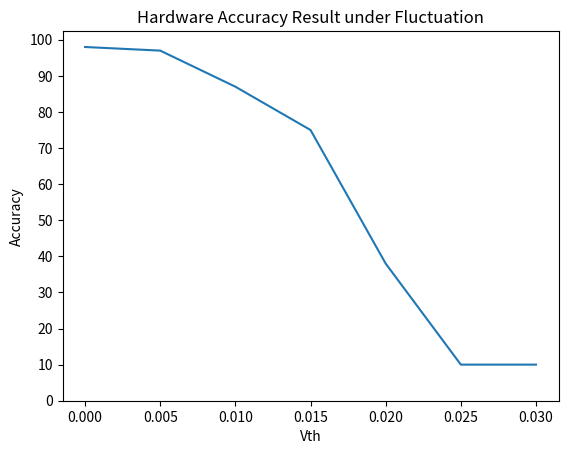

The matplotlib source for this figure:
# matplotlib中有很多可用的模块，我们使用pyplot模块
from matplotlib import pyplot

Vth = [0, 0.005, 0.01, 0.015, 0.02, 0.025, 0.03]
Accuracy = [98, 97, 87, 75, 38, 10, 10]
# 生成图表
pyplot.plot(Vth, Accuracy)
# 设置横坐标为year，纵坐标为population，标题为Population year correspondence
pyplot.xlabel('Vth')
pyplot.ylabel('Accuracy')
pyplot.title('Hardware Accuracy Result under Fluctuation')
# 设置纵坐标刻度
pyplot.yticks([0, 10, 20, 30, 40, 50, 60, 70, 80, 90, 100])
# 显示图表
pyplot.show()
